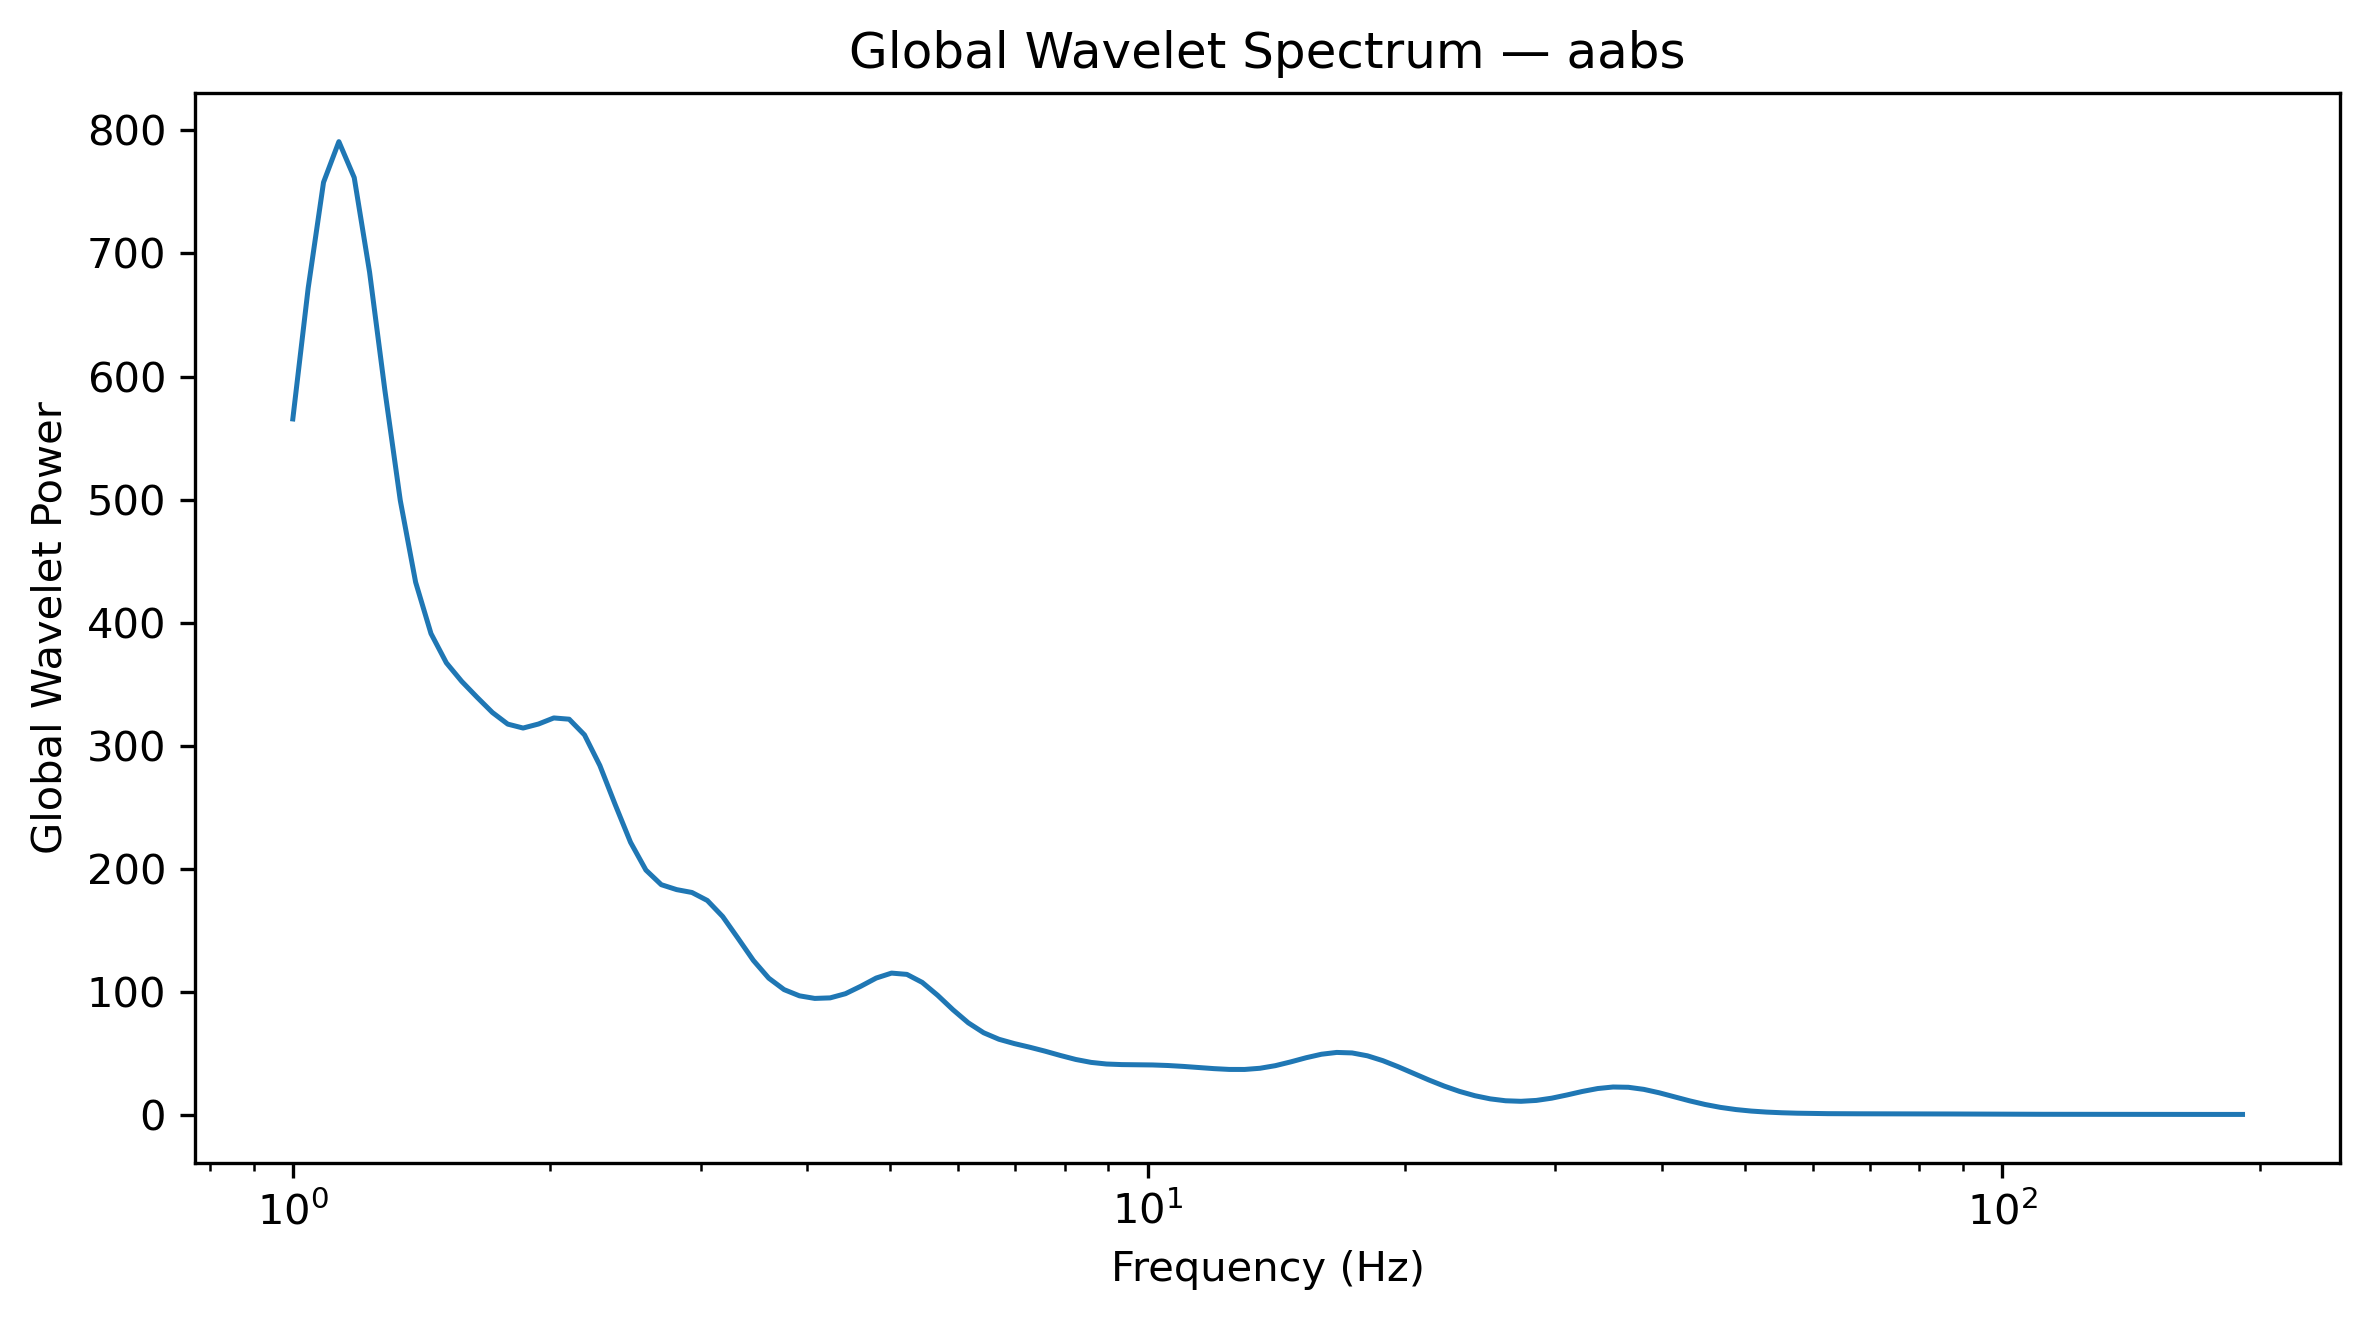

Data behind this chart, as committed beside it:
Frequency_Hz, GlobalWaveletPower, GlobalWaveletAmplitude
1.0, 565.5, 23.78
1.042, 671.8, 25.92
1.086, 757.8, 27.53
1.132, 790.9, 28.12
1.18, 761.7, 27.6
1.23, 684.8, 26.17
1.282, 588.4, 24.26
1.336, 499.3, 22.34
1.392, 432.8, 20.8
1.451, 391, 19.77
1.512, 367.3, 19.16
1.576, 352.2, 18.77
1.643, 339.3, 18.42
1.712, 326.9, 18.08
1.784, 317.4, 17.82
1.86, 314.2, 17.73
1.938, 317.5, 17.82
2.02, 322.4, 17.96
2.105, 321.4, 17.93
2.194, 308.6, 17.57
2.287, 283.8, 16.85
2.383, 251.9, 15.87
2.484, 221.3, 14.88
2.589, 198.8, 14.1
2.698, 186.9, 13.67
2.812, 182.9, 13.52
2.931, 180.5, 13.44
3.055, 174, 13.19
3.183, 161, 12.69
3.318, 143.3, 11.97
3.458, 125.3, 11.19
3.604, 110.9, 10.53
3.756, 101.6, 10.08
3.915, 96.53, 9.825
4.08, 94.42, 9.717
4.252, 94.86, 9.739
4.432, 98.26, 9.913
4.619, 104.3, 10.21
4.814, 111, 10.53
5.017, 115, 10.72
5.229, 114, 10.68
5.45, 107.4, 10.36
5.68, 96.98, 9.848
5.92, 85.22, 9.231
6.17, 74.57, 8.635
6.43, 66.51, 8.155
6.702, 61.19, 7.823
6.985, 57.69, 7.596
7.28, 54.75, 7.399
7.587, 51.54, 7.179
7.908, 48.03, 6.93
8.241, 44.79, 6.692
8.589, 42.41, 6.512
8.952, 41.1, 6.411
9.33, 40.62, 6.373
9.724, 40.5, 6.364
10.13, 40.32, 6.35
10.56, 39.88, 6.315
11.01, 39.15, 6.257
11.47, 38.25, 6.185
... 68 more rows
